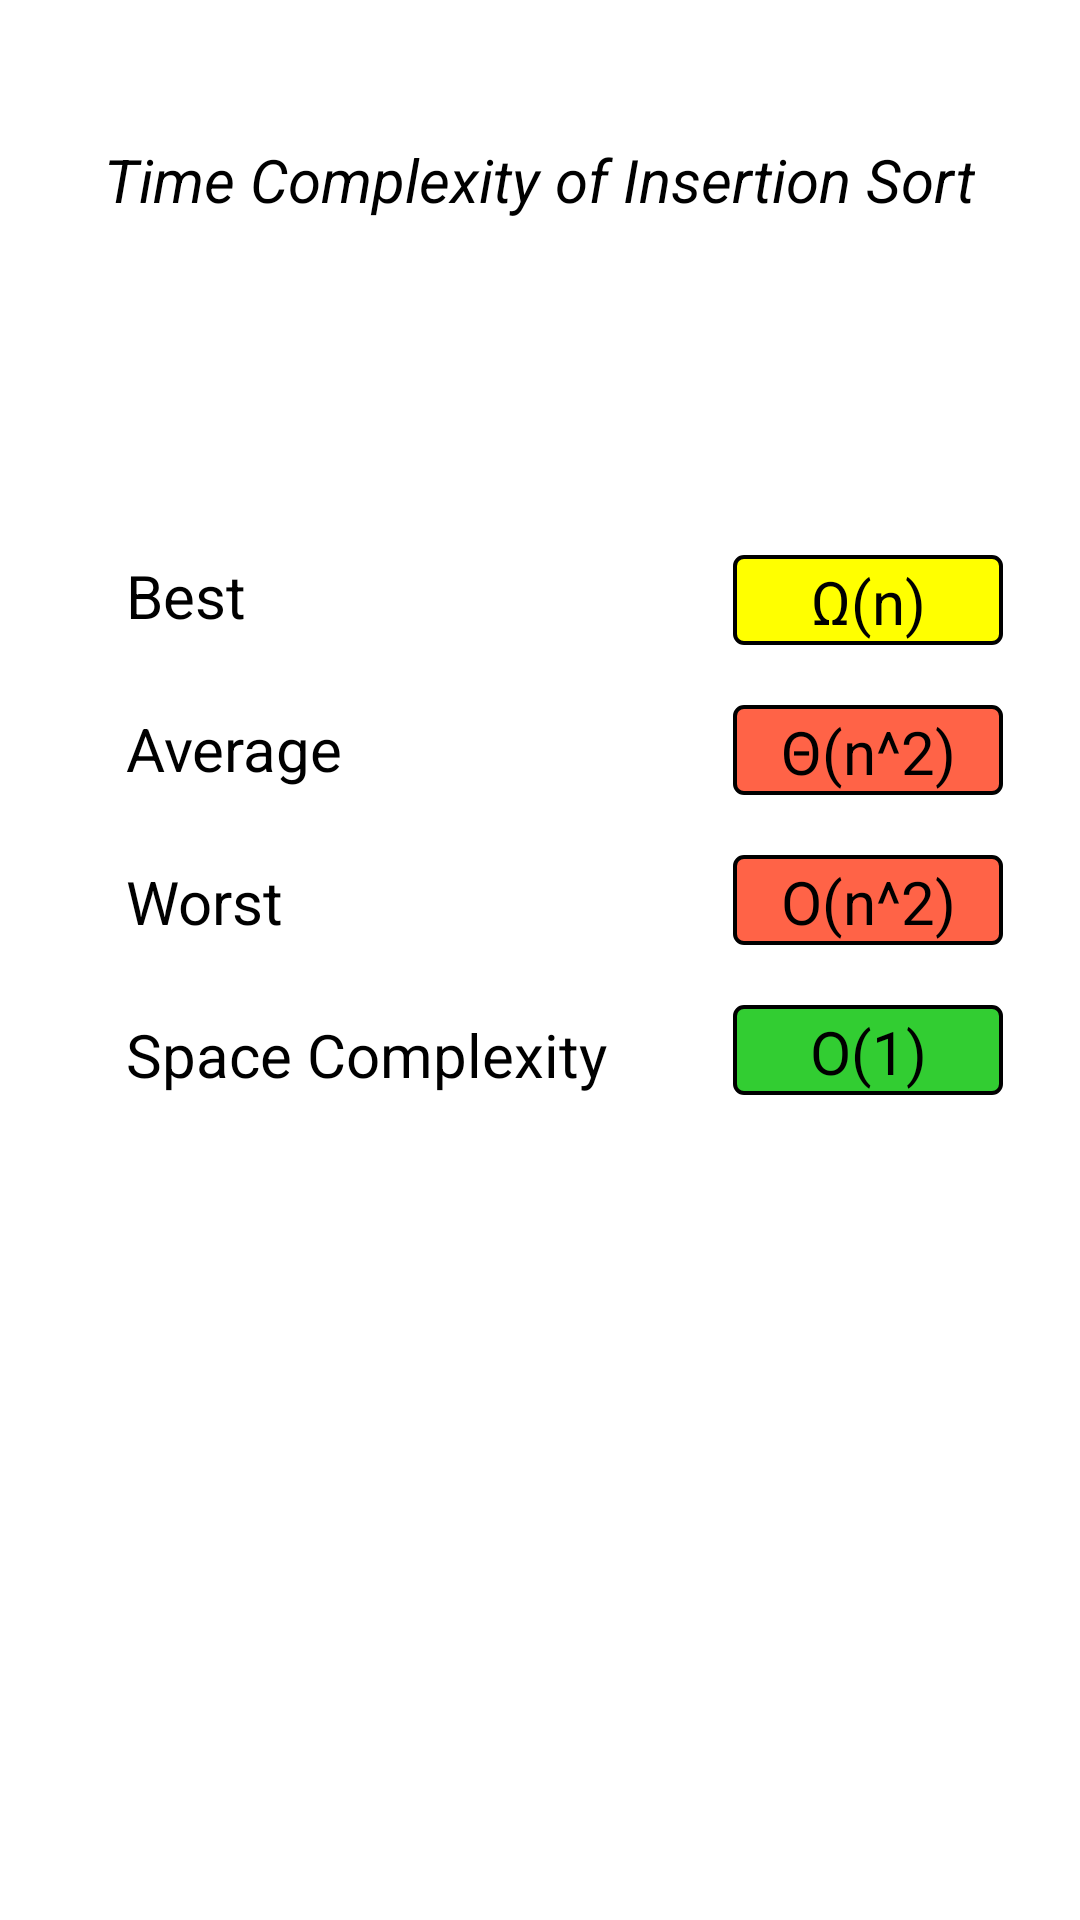

This screen was rendered from an Android layout file. Write that file and the resources it references.
<!-- AndroidManifest.xml: application theme Theme.Design.NoActionBar -->
<!-- res/layout/activity_time_complexity_of_insetion_sort.xml -->
<?xml version="1.0" encoding="utf-8"?>
<LinearLayout xmlns:android="http://schemas.android.com/apk/res/android"
    xmlns:app="http://schemas.android.com/apk/res-auto"
    xmlns:tools="http://schemas.android.com/tools"
    android:layout_width="match_parent"
    android:layout_height="match_parent"
    android:background="@color/colorWhite"
    android:orientation="vertical"
    tools:context="com.example.pc.designtest.TimeComplexityOfInsetionSort">

    <LinearLayout
        android:layout_width="match_parent"
        android:layout_height="80dp"
        android:layout_marginTop="20dp"
        android:gravity="center">

        <TextView
            android:layout_width="wrap_content"
            android:layout_height="wrap_content"
            android:text="Time Complexity of Insertion Sort"
            android:textSize="20dp"
            android:textStyle="italic"
            android:textColor="@color/Black"/>

    </LinearLayout>

    <LinearLayout
        android:layout_width="match_parent"
        android:layout_height="350dp"
        android:orientation="horizontal">

        <LinearLayout
            android:layout_width="wrap_content"
            android:layout_height="wrap_content"
            android:layout_gravity="center"
            android:orientation="vertical"
            android:layout_marginLeft="30dp">

            <TextView
                android:layout_width="wrap_content"
                android:layout_height="wrap_content"
                android:text="Best"
                android:textColor="@color/Black"
                android:textSize="20sp"
                android:layout_margin="10dp"
                android:padding="2dp"/>
            <TextView
                android:layout_width="wrap_content"
                android:layout_height="wrap_content"
                android:text="Average"
                android:textColor="@color/Black"
                android:textSize="20sp"
                android:layout_margin="10dp"
                android:padding="2dp"/>
            <TextView
                android:layout_width="wrap_content"
                android:layout_height="wrap_content"
                android:text="Worst"
                android:textColor="@color/Black"
                android:textSize="20sp"
                android:layout_margin="10dp"
                android:padding="2dp"/>
            <TextView
                android:layout_width="wrap_content"
                android:layout_height="wrap_content"
                android:text="Space Complexity"
                android:textColor="@color/Black"
                android:textSize="20sp"
                android:layout_margin="10dp"
                android:padding="2dp"/>


        </LinearLayout>

        <LinearLayout
            android:layout_width="wrap_content"
            android:layout_height="wrap_content"
            android:layout_gravity="center"
            android:orientation="vertical"
            android:layout_marginLeft="20dp">


            <TextView
                android:layout_width="90dp"
                android:layout_height="30dp"
                android:text="Ω(n)"
                android:textColor="@color/Black"
                android:textSize="20sp"
                android:layout_margin="10dp"
                android:gravity="center"
                android:padding="2dp"
                android:background="@drawable/background_tc_color_yellow"/>
            <TextView
                android:layout_width="90dp"
                android:layout_height="30dp"
                android:text="Θ(n^2)"
                android:textColor="@color/Black"
                android:textSize="20sp"
                android:layout_margin="10dp"
                android:gravity="center"
                android:padding="2dp"
                android:background="@drawable/background_tc_color_red"/>
            <TextView
                android:layout_width="90dp"
                android:layout_height="30dp"
                android:text="O(n^2)"
                android:textColor="@color/Black"
                android:textSize="20sp"
                android:layout_margin="10dp"
                android:gravity="center"
                android:padding="2dp"
                android:background="@drawable/background_tc_color_red"/>
            <TextView
                android:layout_width="90dp"
                android:layout_height="30dp"
                android:text="O(1)"
                android:textColor="@color/Black"
                android:textSize="20sp"
                android:layout_margin="10dp"
                android:gravity="center"
                android:padding="2dp"
                android:background="@drawable/background_tc_color_green"/>


        </LinearLayout>

    </LinearLayout>

</LinearLayout>
<!-- resources referenced by this layout -->
<resources>
  <color name="Black">#000000</color>
  <color name="colorWhite">#ffffff</color>
  <!-- drawable background_tc_color_green (drawable) -->
  <?xml version="1.0" encoding="utf-8"?>
  <shape xmlns:android="http://schemas.android.com/apk/res/android" android:shape="rectangle" >
      <corners
          android:radius="3dp"
          />
      <solid
          android:color="#32cd32"/>
      <padding
          android:left="0dp"
          android:top="0dp"
          android:right="0dp"
          android:bottom="0dp"
          />
  
      <stroke
          android:width="1.2dp"
          android:color="#000"
          />
  </shape>
  <!-- drawable background_tc_color_red (drawable) -->
  <?xml version="1.0" encoding="utf-8"?>
  <shape xmlns:android="http://schemas.android.com/apk/res/android" android:shape="rectangle" >
      <corners
          android:radius="3dp"
          />
      <solid
          android:color="#ff6347"/>
      <padding
          android:left="0dp"
          android:top="0dp"
          android:right="0dp"
          android:bottom="0dp"
          />
  
      <stroke
          android:width="1.2dp"
          android:color="#000"
          />
  </shape>
  <!-- drawable background_tc_color_yellow (drawable) -->
  <?xml version="1.0" encoding="utf-8"?>
  <shape xmlns:android="http://schemas.android.com/apk/res/android" android:shape="rectangle" >
      <corners
          android:radius="3dp"
          />
      <solid
          android:color="#ffff00"/>
      <padding
          android:left="0dp"
          android:top="0dp"
          android:right="0dp"
          android:bottom="0dp"
          />
  
      <stroke
          android:width="1.2dp"
          android:color="#000"
          />
  </shape>
</resources>
